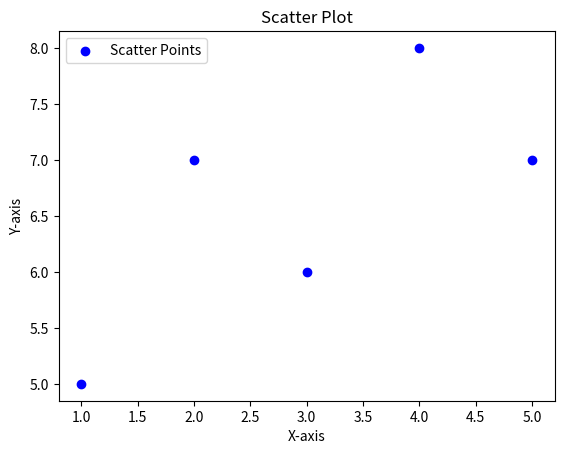

This figure's Python source:
import matplotlib.pyplot as plt

x = [1, 2, 3, 4, 5]
y = [5, 7, 6, 8, 7]

plt.scatter(x, y, color='b', label="Scatter Points")

plt.title("Scatter Plot")
plt.xlabel("X-axis")
plt.ylabel("Y-axis")

plt.legend()
plt.show()
